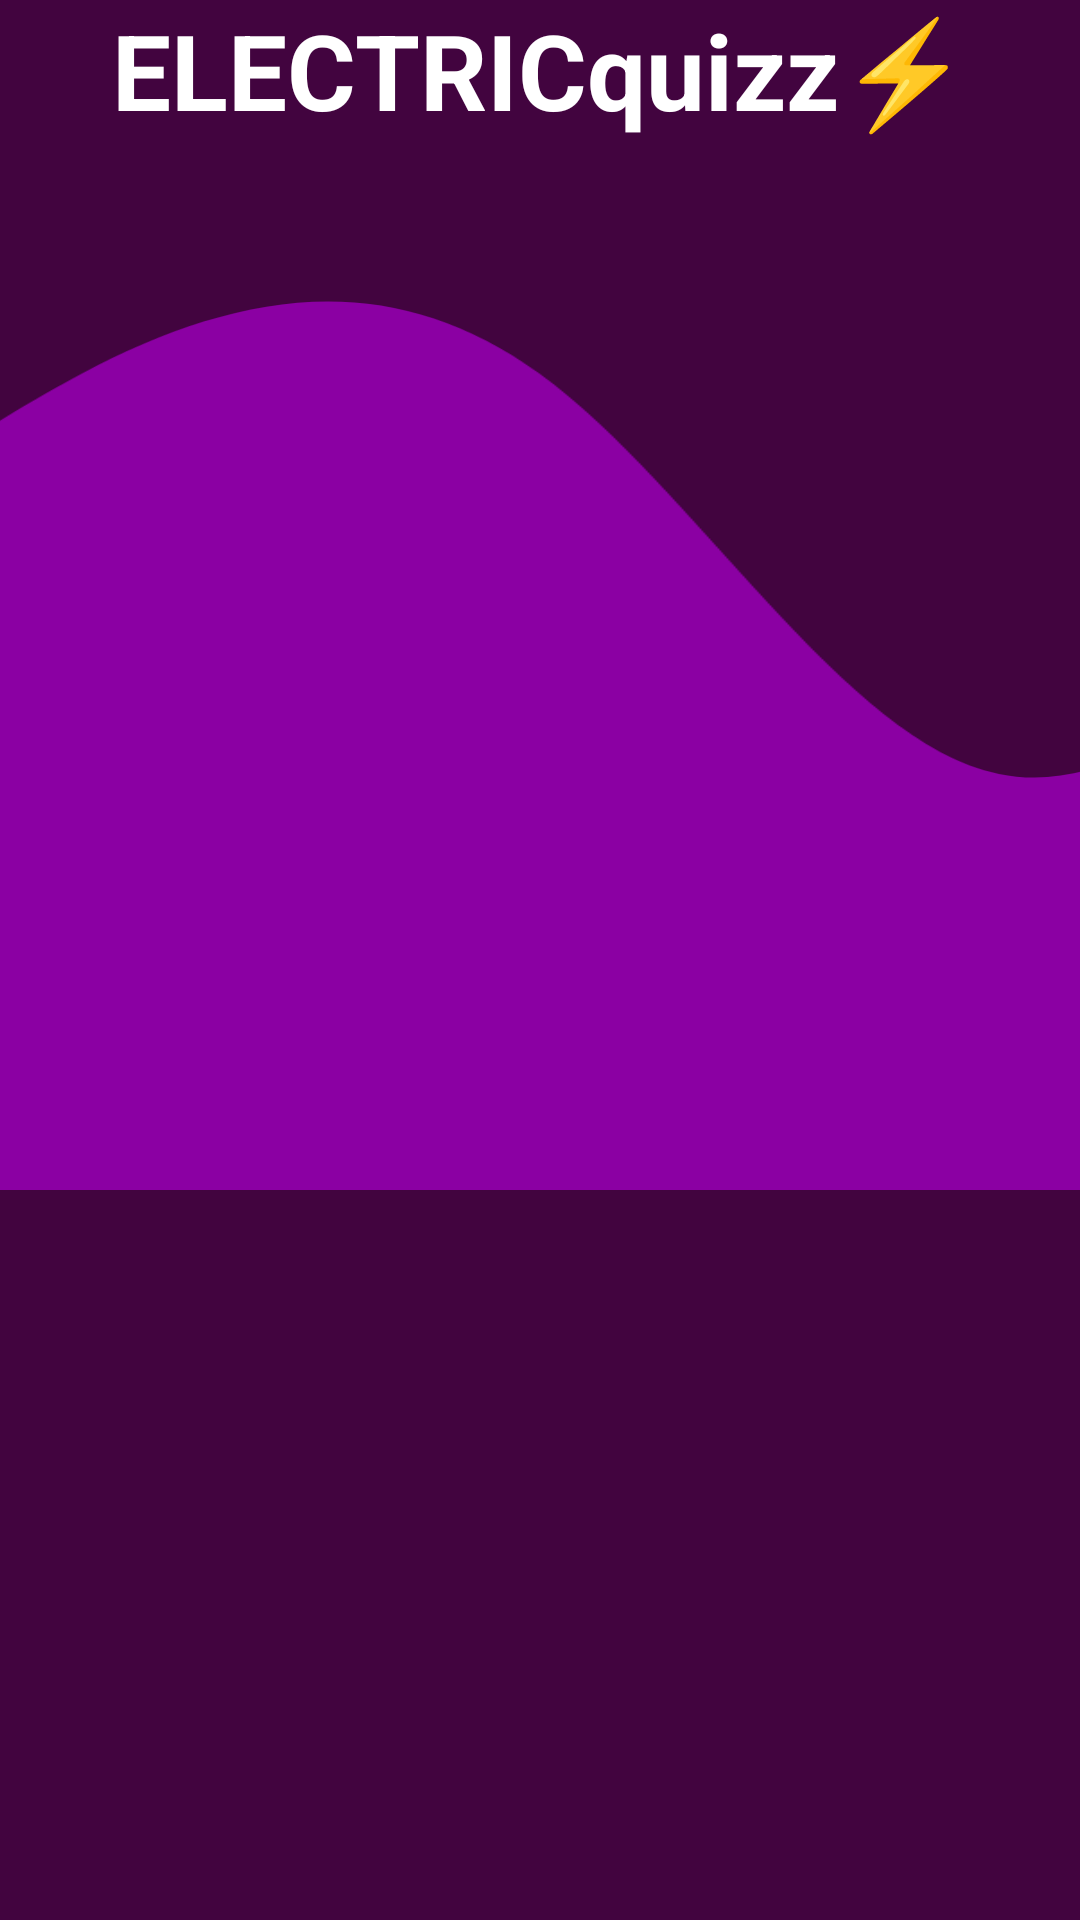

Produce the Android XML layout that renders to this screen, including the resource entries it uses.
<!-- AndroidManifest.xml: application theme Theme.Quizz -->
<!-- res/layout/activity_player_prizes.xml -->
<?xml version="1.0" encoding="utf-8"?>
<LinearLayout xmlns:android="http://schemas.android.com/apk/res/android"
    xmlns:tools="http://schemas.android.com/tools"
    xmlns:app="http://schemas.android.com/apk/res-auto"


    android:layout_width="match_parent"
    android:layout_height="match_parent"
    android:orientation="vertical"
    android:background="#42043F"
    tools:context=".puzzles.PlayerPrizesActivity"


    >


    <TextView
        android:id="@+id/tv_AppName"
        android:layout_width="match_parent"
        android:layout_height="wrap_content"
        android:text="ELECTRICquizz⚡"
        android:layout_marginBottom="30dp"
        android:gravity="center"
        android:textSize="35sp"
        android:textStyle="bold"
        android:textColor="@color/white"

        />




    <ScrollView
        android:layout_width="match_parent"
        android:layout_height="wrap_content"
        android:orientation="vertical"


        >
        <LinearLayout
            android:layout_width="match_parent"
            android:layout_height="match_parent"
            android:orientation="vertical"
            >
            <LinearLayout
                android:id="@+id/quizListContainer"
                android:layout_width="match_parent"
                android:layout_height="wrap_content"
                android:orientation="vertical"
                >








            </LinearLayout>
            <LinearLayout
                android:layout_width="match_parent"
                android:layout_height="match_parent"
                android:orientation="vertical"
                >
                <ImageView
                    android:layout_width="match_parent"
                    android:layout_height="match_parent"

                    android:scaleType="centerCrop"
                    android:src="@drawable/ic_wave_0"

                    />


            </LinearLayout>
        </LinearLayout>






    </ScrollView>
    
    
    
    
    







</LinearLayout>
<!-- resources referenced by this layout -->
<resources>
  <color name="white">#FFFFFFFF</color>
  <!-- drawable ic_wave_0 (drawable) -->
  <vector xmlns:android="http://schemas.android.com/apk/res/android"
      android:width="1224dp"
      android:height="320dp"
      android:viewportWidth="1440"
      android:viewportHeight="320">
    <path
        android:pathData="M0,128L30,144C60,160 120,192 180,197.3C240,203 300,181 360,149.3C420,117 480,75 540,48C600,21 660,11 720,48C780,85 840,171 900,181.3C960,192 1020,128 1080,122.7C1140,117 1200,171 1260,197.3C1320,224 1380,224 1410,224L1440,224L1440,320L1410,320C1380,320 1320,320 1260,320C1200,320 1140,320 1080,320C1020,320 960,320 900,320C840,320 780,320 720,320C660,320 600,320 540,320C480,320 420,320 360,320C300,320 240,320 180,320C120,320 60,320 30,320L0,320Z"
        android:fillColor="#8B00A3"/>
  </vector>
  <style name="Theme.Quizz" parent="Theme.MaterialComponents.DayNight.NoActionBar">
          
          <item name="colorPrimary">@color/purple_500</item>
          <item name="colorPrimaryVariant">@color/purple_700</item>
          <item name="colorOnPrimary">@color/white</item>
          
          <item name="colorSecondary">@color/teal_200</item>
          <item name="colorSecondaryVariant">@color/teal_700</item>
          <item name="colorOnSecondary">@color/black</item>
          
          <item name="android:statusBarColor" tools:targetApi="l">?attr/colorPrimaryVariant</item>
          
      </style>
  <color name="purple_500">#FF6200EE</color>
  <color name="purple_700">#FF3700B3</color>
  <color name="teal_200">#FF03DAC5</color>
  <color name="teal_700">#FF018786</color>
  <color name="black">#FF000000</color>
</resources>
